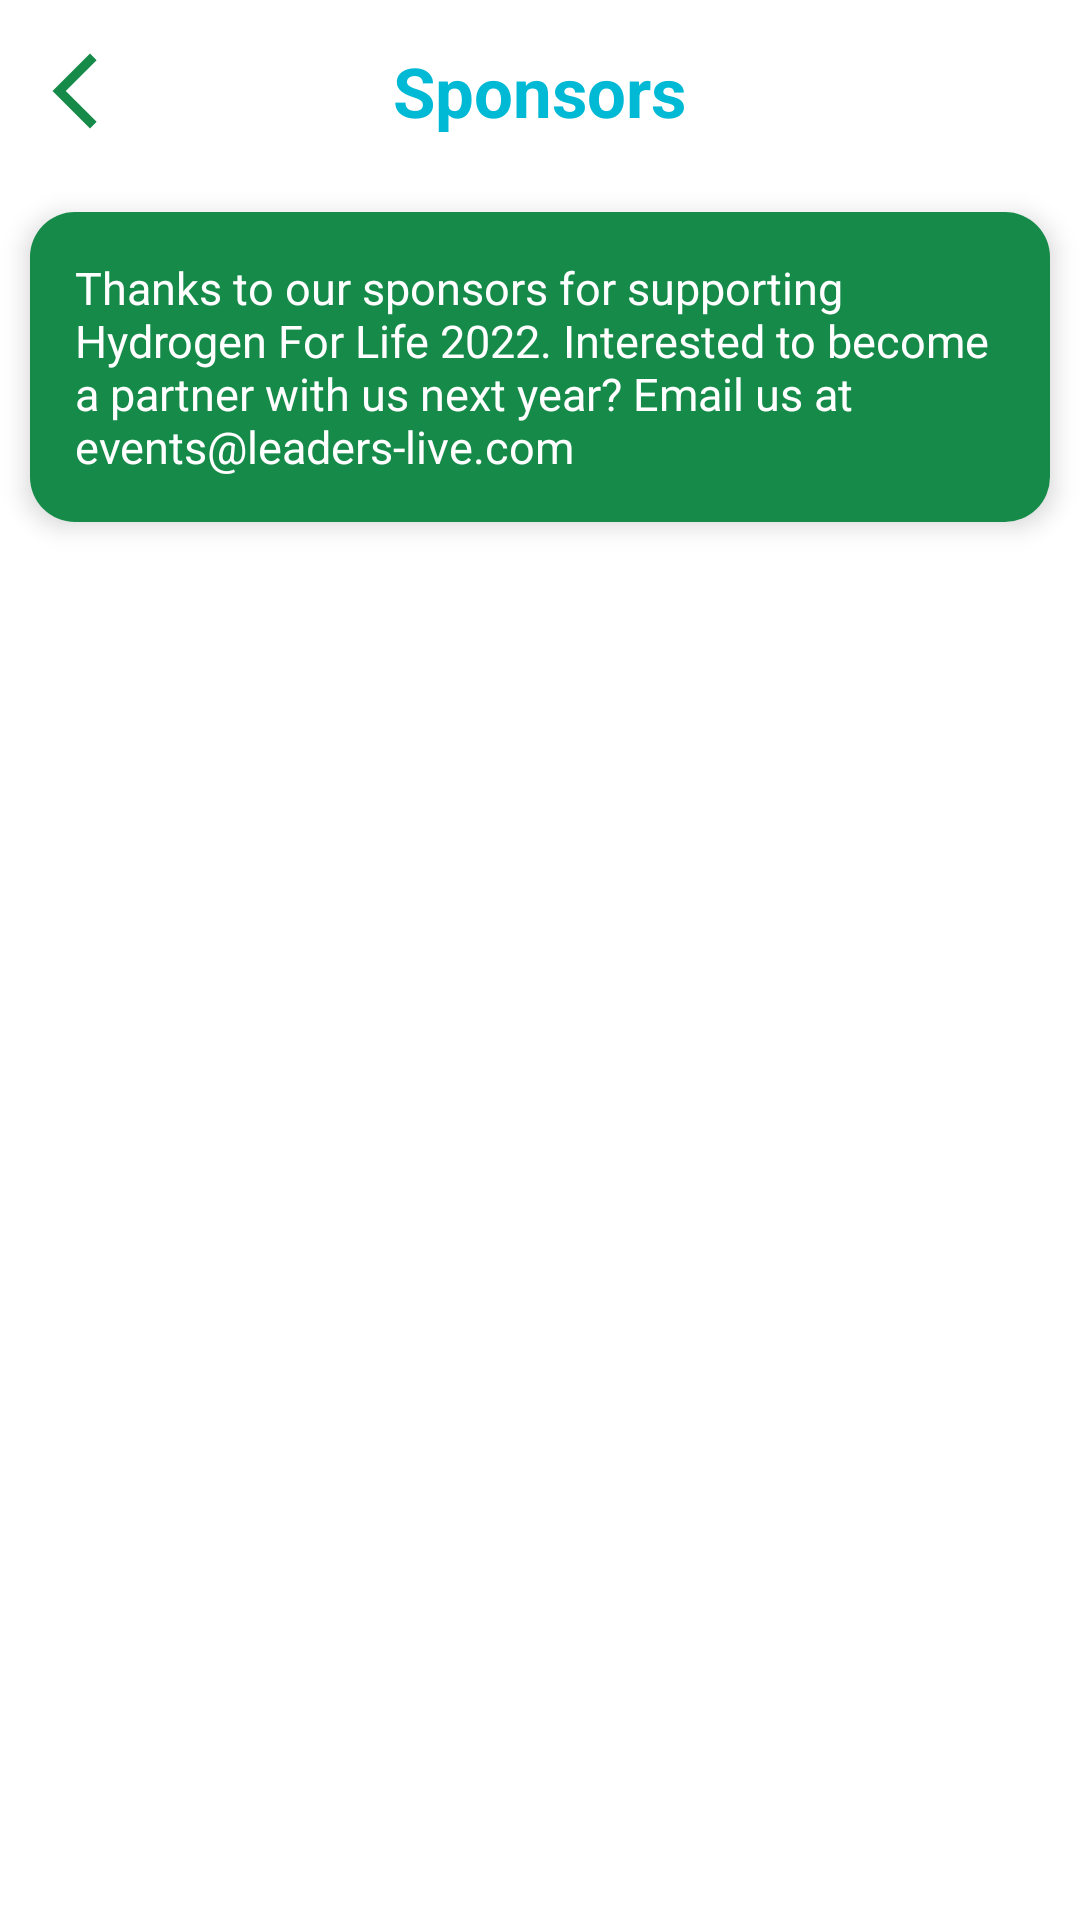

The Android layout XML behind this screen, and the referenced resources:
<!-- AndroidManifest.xml: application theme Theme.Forum3 -->
<!-- res/layout/activity_sponsor.xml -->
<?xml version="1.0" encoding="utf-8"?>
<LinearLayout xmlns:android="http://schemas.android.com/apk/res/android"
    xmlns:app="http://schemas.android.com/apk/res-auto"
    xmlns:tools="http://schemas.android.com/tools"
    android:layout_width="match_parent"
    android:layout_height="match_parent"
    android:orientation="vertical"
    tools:context=".Activity.SponsorActivity">

    <RelativeLayout
        android:layout_width="match_parent"
        android:layout_height="wrap_content">

        <ImageView
            android:id="@+id/back_iv"
            android:layout_width="30dp"
            android:layout_height="30dp"
            android:layout_centerVertical="true"
            android:layout_margin="10dp"
            android:background="@drawable/back_icon"/>

        <TextView
            android:layout_width="wrap_content"
            android:layout_height="wrap_content"
            android:layout_centerInParent="true"
            android:layout_marginStart="10dp"
            android:layout_marginEnd="10dp"
            android:layout_marginTop="10dp"
            android:layout_marginBottom="10dp"
            android:layout_marginLeft="10dp"
            android:layout_marginRight="10dp"
            android:padding="5dp"
            android:text="Sponsors"
            android:textColor="@color/lg_2"
            android:textSize="23sp"
            android:textStyle="bold"/>
    </RelativeLayout>

    <androidx.cardview.widget.CardView
        android:layout_width="match_parent"
        android:layout_height="wrap_content"
        android:layout_margin="10dp"
        android:elevation="5dp"
        app:cardElevation="5dp"
        android:background="#168B49"
        app:cardCornerRadius="15dp">

        <LinearLayout
            android:layout_width="match_parent"
            android:layout_height="wrap_content"
            android:background="#168B49">

            <TextView
                android:id="@+id/event_detail_tv"
                android:layout_width="match_parent"
                android:layout_height="wrap_content"
                android:textColor="@color/white"
                android:text="Thanks to our sponsors for supporting Hydrogen For Life 2022. Interested to become a partner with us next year? Email us at events@leaders-live.com"
                android:textSize="15sp"
                android:padding="5dp"
                android:layout_margin="10dp"/>


        </LinearLayout>

    </androidx.cardview.widget.CardView>

    <androidx.recyclerview.widget.RecyclerView
        android:id="@+id/sponsors_list_rv"
        android:layout_width="match_parent"
        android:layout_height="wrap_content"
        android:layout_margin="10dp"/>

</LinearLayout>
<!-- resources referenced by this layout -->
<resources>
  <color name="lg_2">#00B9D5</color>
  <color name="white">#FFFFFFFF</color>
  <!-- drawable back_icon (drawable) -->
  <vector android:height="24dp" android:tint="#168B49"
      android:viewportHeight="24" android:viewportWidth="24"
      android:width="24dp" xmlns:android="http://schemas.android.com/apk/res/android">
      <path android:fillColor="@android:color/white" android:pathData="M17.77,3.77l-1.77,-1.77l-10,10l10,10l1.77,-1.77l-8.23,-8.23z"/>
  </vector>
  <style name="Theme.Forum3" parent="Theme.MaterialComponents.Light.NoActionBar">
          
          <item name="colorPrimary">@color/purple_500</item>
          <item name="colorPrimaryVariant">@color/purple_700</item>
          <item name="colorOnPrimary">@color/white</item>
          
          <item name="colorSecondary">@color/teal_200</item>
          <item name="colorSecondaryVariant">@color/teal_700</item>
          <item name="colorOnSecondary">@color/black</item>
          
          <item name="android:statusBarColor" tools:targetApi="l">?attr/colorPrimaryVariant</item>
          
      </style>
  <color name="purple_500">#FF6200EE</color>
  <color name="purple_700">#FF3700B3</color>
  <color name="teal_200">#FF03DAC5</color>
  <color name="teal_700">#FF018786</color>
  <color name="black">#FF000000</color>
</resources>
